Photos from the image-classification dataset "Images" in the GitHub repository Gabe-flomo/Filtr. Its 2 classes are: kick drum, snare drum.

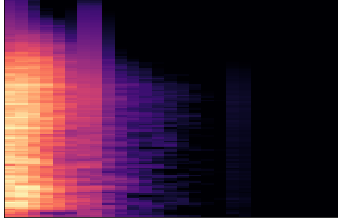
Label: snare drum

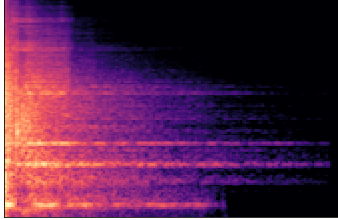
Label: snare drum

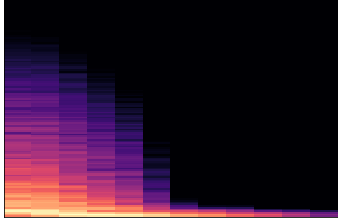
Label: kick drum

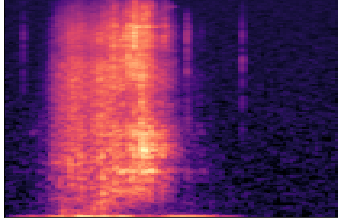
Label: snare drum

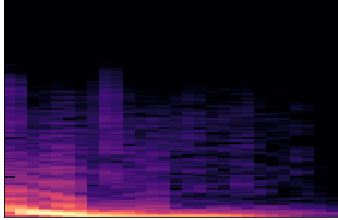
Label: kick drum

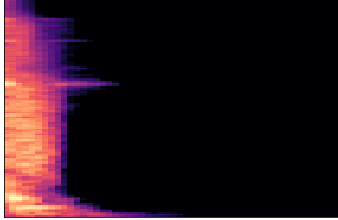
Label: snare drum
